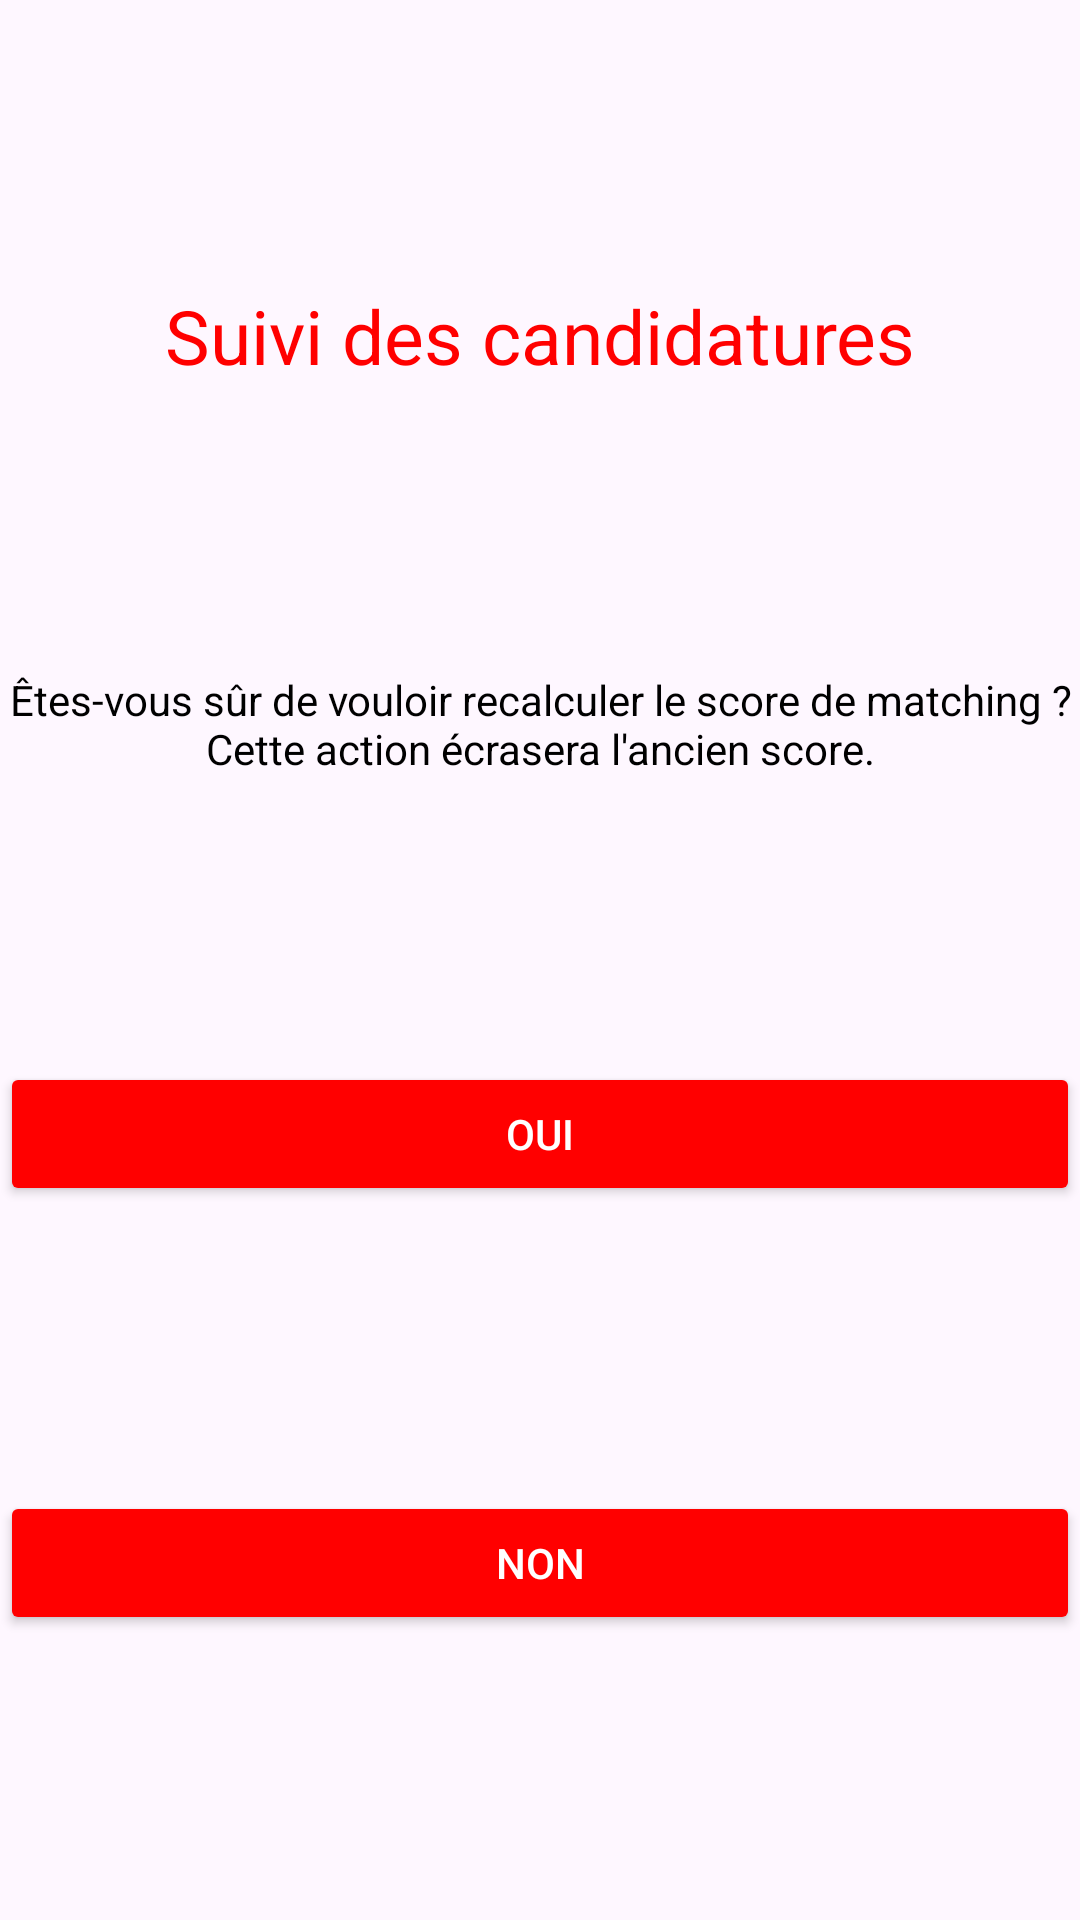

Layout XML and referenced resources for this Android screen:
<!-- AndroidManifest.xml: application theme Theme.SuiviCandidatures -->
<!-- res/layout/activity_confirm_match_score.xml -->
<?xml version="1.0" encoding="utf-8"?>
<androidx.constraintlayout.widget.ConstraintLayout xmlns:android="http://schemas.android.com/apk/res/android"
    xmlns:app="http://schemas.android.com/apk/res-auto"
    xmlns:tools="http://schemas.android.com/tools"
    android:layout_width="match_parent"
    android:layout_height="match_parent"
    tools:context=".ConfirmMatchScoreActivity">

    <TextView
        android:id="@+id/logotitleconfirmmatch"
        android:layout_width="wrap_content"
        android:layout_height="wrap_content"
        android:text="Suivi des candidatures"
        android:textColor="@color/red"
        android:textSize="25dp"
        app:layout_constraintBottom_toTopOf="@id/titleconfirmmatch"
        app:layout_constraintEnd_toEndOf="parent"
        app:layout_constraintStart_toStartOf="parent"
        app:layout_constraintTop_toTopOf="parent" />

    <TextView
        android:id="@+id/titleconfirmmatch"
        android:layout_width="0dp"
        android:layout_height="wrap_content"
        android:text="Êtes-vous sûr de vouloir recalculer le score de matching ? Cette action écrasera l'ancien score."
        android:textAlignment="center"
        android:textColor="@color/black"
        app:layout_constraintBottom_toTopOf="@+id/match_cv_button"
        app:layout_constraintEnd_toEndOf="parent"
        app:layout_constraintStart_toStartOf="parent"
        app:layout_constraintTop_toBottomOf="@+id/logotitleconfirmmatch" />

    <Button
        android:id="@+id/match_cv_button"
        android:layout_width="0dp"
        android:layout_height="wrap_content"
        android:text="Oui"
        android:backgroundTint="@color/red"
        android:textColor="@color/white"
        app:layout_constraintEnd_toEndOf="parent"
        app:layout_constraintStart_toStartOf="parent"
        app:layout_constraintBottom_toTopOf="@id/no_match_cv_button"
        app:layout_constraintTop_toBottomOf="@id/titleconfirmmatch"
        tools:layout_editor_absoluteY="431dp" />

    <Button
        android:id="@+id/no_match_cv_button"
        android:layout_width="0dp"
        android:layout_height="wrap_content"
        android:backgroundTint="@color/red"
        android:text="Non"
        android:textColor="@color/white"
        app:layout_constraintBottom_toBottomOf="parent"
        app:layout_constraintEnd_toEndOf="parent"
        app:layout_constraintStart_toStartOf="parent"
        app:layout_constraintTop_toBottomOf="@+id/match_cv_button" />
</androidx.constraintlayout.widget.ConstraintLayout>
<!-- resources referenced by this layout -->
<resources>
  <color name="black">#FF000000</color>
  <color name="red">#FFFF0000</color>
  <color name="white">#FFFFFFFF</color>
  <style name="Theme.SuiviCandidatures" parent="Theme.Material3.Light.NoActionBar" />
</resources>
